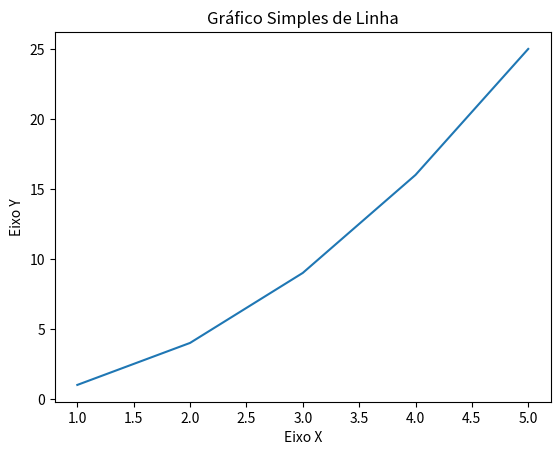

The matplotlib source for this figure:
import matplotlib.pyplot as plt

# Dados simples para o gráfico
x = [1, 2, 3, 4, 5]
y = [1, 4, 9, 16, 25]

# Criar o gráfico
plt.plot(x, y)

# Adicionar título e rótulos aos eixos
plt.title('Gráfico Simples de Linha')
plt.xlabel('Eixo X')
plt.ylabel('Eixo Y')

# Mostrar o gráfico
plt.show()
